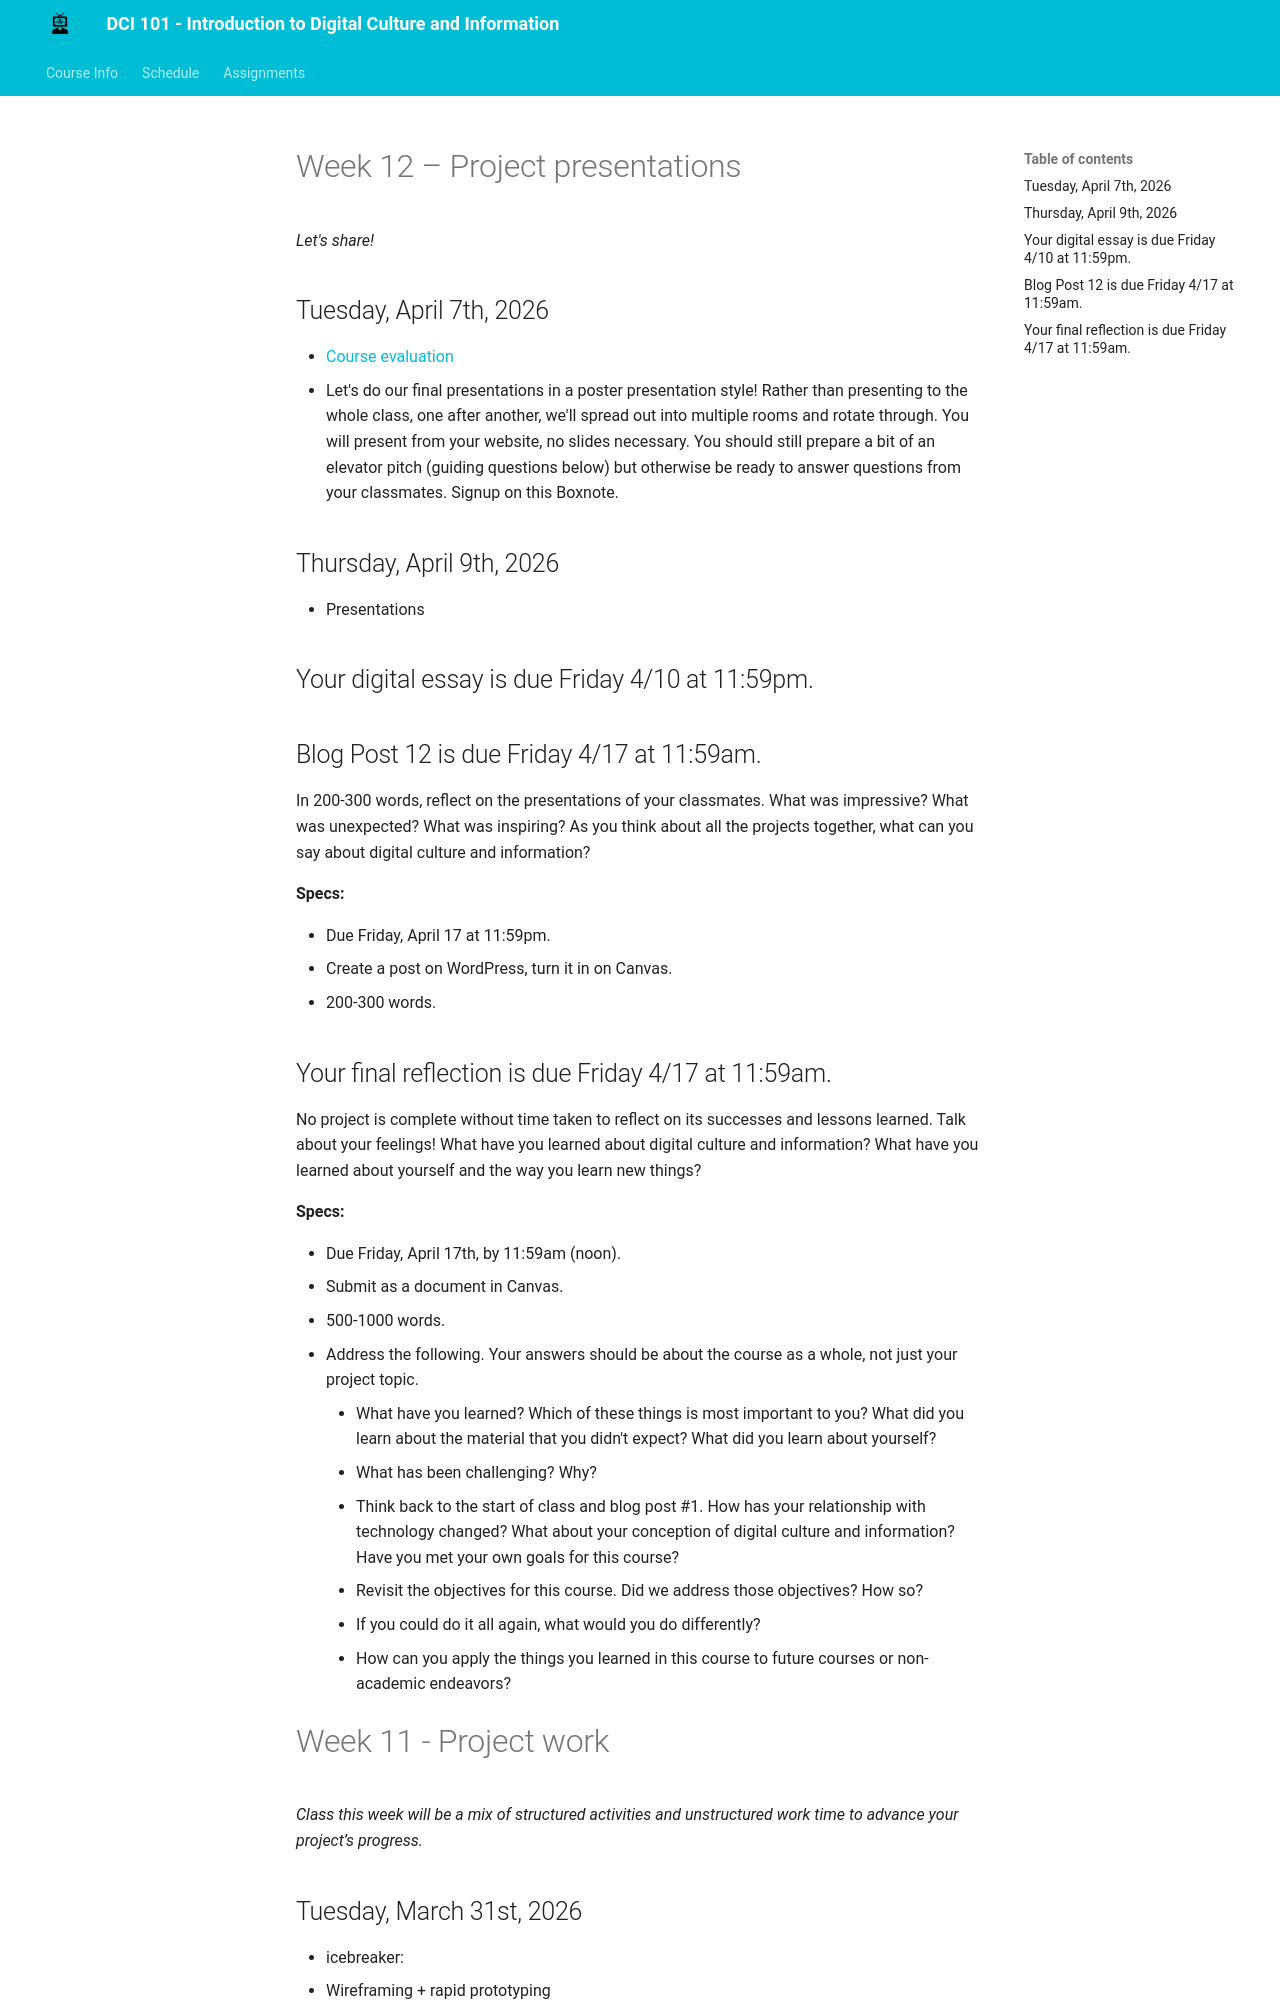

repository: mackenziekbrooks/dci101-w26 · page: schedulee/index.html · generator: mkdocs


**Jump to:**

[Week 1](#week-1-what-is-dci) \| [Week 2](#week-2-how-the-web-works) \| [Week 3](#week-3-the-algorithm-made-me-do-it) \|[Week 4](#week-4-data)

## Week 1 - What is DCI?

*In our first week, let's unpack what we even mean by digital culture and information. How do we define something that we are surrounded by every day? How do we talk about it? Study it? Analyze it? Critique it?*


## Thursday, September 8
* ice breaker: what is your earliest memory of the internet?
* syllabus day/course overview
* Activity 1.1 - HTML


#### Read for Tuesday:

* [Changing Nature of Knowledge in the Internet Epoch](https://www.youtube.com/watch?v=Ay7X0XDztRw) - David Weinberger video
* [DIKW pyramid](https://en.wikipedia.org/wiki/DIKW_pyramid) - Yes this is Wikipedia. Read it once, then go back through paying attention to this page's construction, citations, and even the page's history. Who is contributing? 
* [The Problem with the Data-Information-Knowledge-Wisdom Hierarchy](https://hbr.org/2010/02/data-is-to-info-as-info-is-not)


## Tuesday, September 13
* ice breaker: 
* Discussion - what is culture? information? digital? Let's work on defining terms and understanding how they fit together. 
* Activity 1.2 - WordPress setup


#### Read for Thursday:

* Introduction of [History in the Age of Abdundance?](https://ebookcentral.proquest.com/lib/wlu/reader.action?docID=5732673) - Ian Milligan
* [The I in Internet](https://lab.cccb.org/en/the-i-in-the-internet/) - Jia Tolentino
* [Does Digital Scholarship Have a Future?](https://er.educause.edu/articles/2013/8/does-digital-scholarship-have-a-future) - Ed Ayers


## Thursday, September 15
* Course charter
* Discussion - How did we get here? How do we study the internet? 
* Activity 1.3 - WordPress Pt 2
